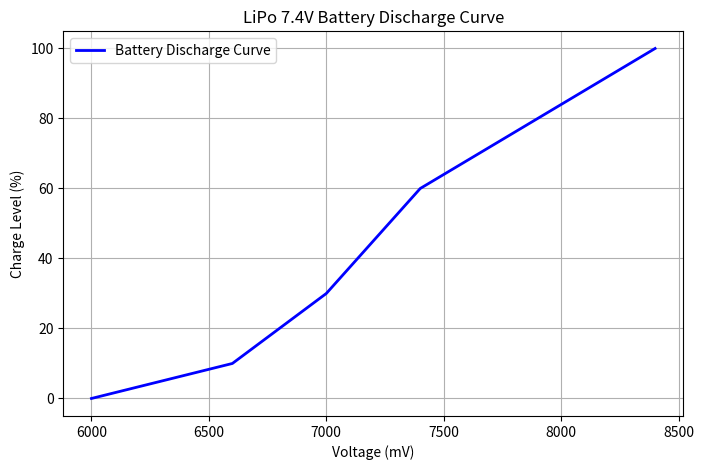

Source code (Python):

import numpy as np
import matplotlib.pyplot as plt

voltage_intervals = [8400, 7900, 7400, 7000, 6600, 6000]  # mV
charge_levels = [100, 80, 60, 30, 10, 0]  # %

voltage_values = []
charge_values = []

for i in range(len(voltage_intervals) - 1):
    v_start, v_end = voltage_intervals[i], voltage_intervals[i + 1]
    c_start, c_end = charge_levels[i], charge_levels[i + 1]
    
    v_range = np.linspace(v_start, v_end, num=20)
    c_range = np.linspace(c_start, c_end, num=20)
    
    voltage_values.extend(v_range)
    charge_values.extend(c_range)

plt.figure(figsize=(8,5))
plt.plot(voltage_values, charge_values, 'b-', linewidth=2, label='Battery Discharge Curve')
plt.xlabel("Voltage (mV)")
plt.ylabel("Charge Level (%)")
plt.title("LiPo 7.4V Battery Discharge Curve")
plt.legend()
plt.grid()
plt.show()
